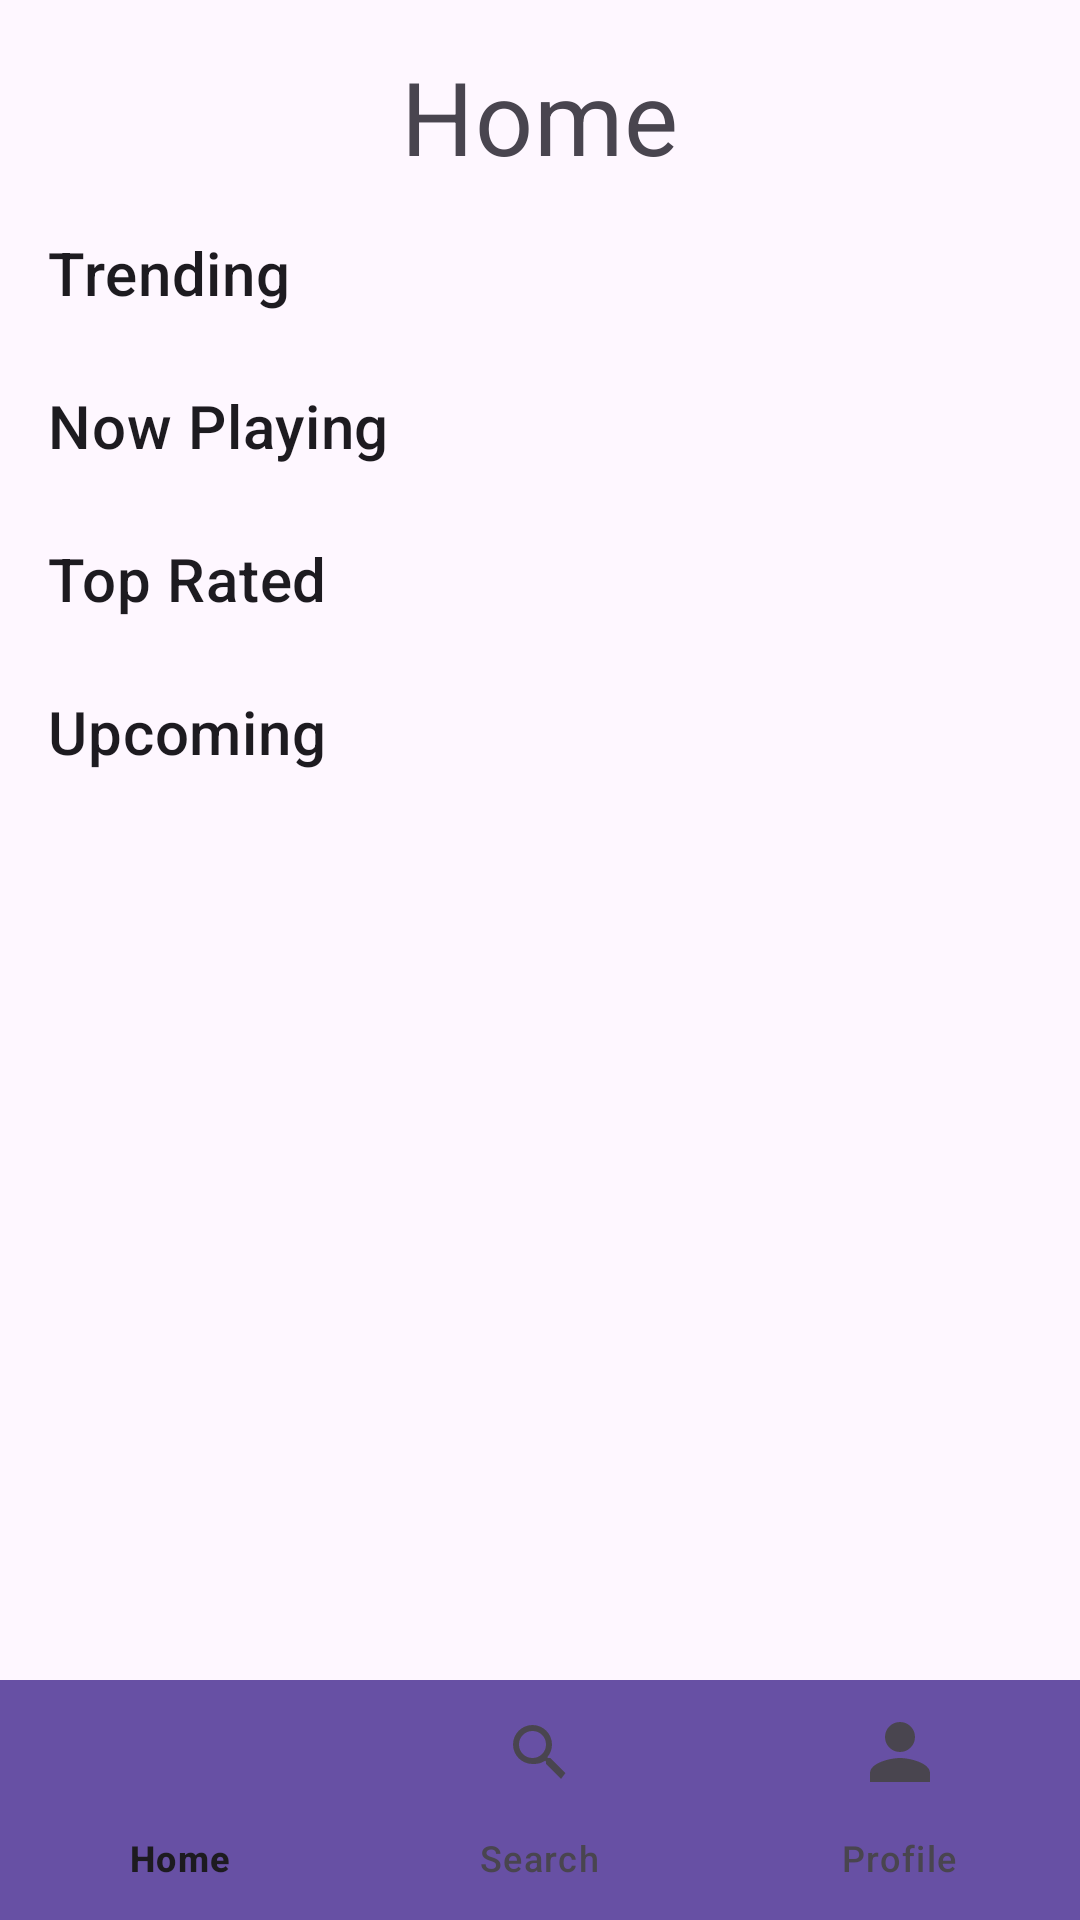

This screen was rendered from an Android layout file. Write that file and the resources it references.
<!-- AndroidManifest.xml: application theme Theme.Haniph_NFinalProject -->
<!-- res/layout/activity_home.xml -->
<?xml version="1.0" encoding="utf-8"?>
<RelativeLayout xmlns:android="http://schemas.android.com/apk/res/android"
    xmlns:app="http://schemas.android.com/apk/res-auto"
    xmlns:tools="http://schemas.android.com/tools"
    android:layout_width="match_parent"
    android:layout_height="match_parent"
    tools:context=".HomeActivity">

    <ScrollView
        android:layout_width="match_parent"
        android:layout_height="match_parent"
        android:layout_above="@id/bottom_navigation">

        <LinearLayout
            android:layout_width="match_parent"
            android:layout_height="wrap_content"
            android:orientation="vertical"
            android:padding="16dp">

            <TextView
                android:layout_width="wrap_content"
                android:layout_height="wrap_content"
                android:text="Home"
                android:textAppearance="?attr/textAppearanceHeadline4"
                android:layout_gravity="center"
                android:paddingBottom="16dp" />

            <TextView
                android:layout_width="wrap_content"
                android:layout_height="wrap_content"
                android:text="Trending"
                android:textAppearance="?attr/textAppearanceHeadline6"
                android:paddingBottom="8dp" />

            <androidx.recyclerview.widget.RecyclerView
                android:id="@+id/trending_recycler_view"
                android:layout_width="match_parent"
                android:layout_height="wrap_content"
                android:orientation="horizontal"
                android:scrollbars="horizontal" />

            <TextView
                android:layout_width="wrap_content"
                android:layout_height="wrap_content"
                android:text="Now Playing"
                android:textAppearance="?attr/textAppearanceHeadline6"
                android:paddingTop="16dp"
                android:paddingBottom="8dp" />

            <androidx.recyclerview.widget.RecyclerView
                android:id="@+id/now_playing_recycler_view"
                android:layout_width="match_parent"
                android:layout_height="wrap_content"
                android:orientation="horizontal"
                android:scrollbars="horizontal" />

            <TextView
                android:layout_width="wrap_content"
                android:layout_height="wrap_content"
                android:text="Top Rated"
                android:textAppearance="?attr/textAppearanceHeadline6"
                android:paddingTop="16dp"
                android:paddingBottom="8dp" />

            <androidx.recyclerview.widget.RecyclerView
                android:id="@+id/top_rated_recycler_view"
                android:layout_width="match_parent"
                android:layout_height="wrap_content"
                android:orientation="horizontal"
                android:scrollbars="horizontal" />

            <TextView
                android:layout_width="wrap_content"
                android:layout_height="wrap_content"
                android:text="Upcoming"
                android:textAppearance="?attr/textAppearanceHeadline6"
                android:paddingTop="16dp"
                android:paddingBottom="8dp" />

            <androidx.recyclerview.widget.RecyclerView
                android:id="@+id/upcoming_recycler_view"
                android:layout_width="match_parent"
                android:layout_height="wrap_content"
                android:orientation="horizontal"
                android:scrollbars="horizontal" />
        </LinearLayout>
    </ScrollView>

    <com.google.android.material.bottomnavigation.BottomNavigationView
        android:id="@+id/bottom_navigation"
        android:layout_width="match_parent"
        android:layout_height="wrap_content"
        android:layout_alignParentBottom="true"
        android:background="?attr/colorPrimary"
        app:menu="@menu/bottom_nav_menu" />

</RelativeLayout>
<!-- resources referenced by this layout -->
<resources>
  <style name="Theme.Haniph_NFinalProject" parent="Base.Theme.Haniph_NFinalProject" />
  <style name="Base.Theme.Haniph_NFinalProject" parent="Theme.Material3.DayNight.NoActionBar">
          
          
      </style>
</resources>
